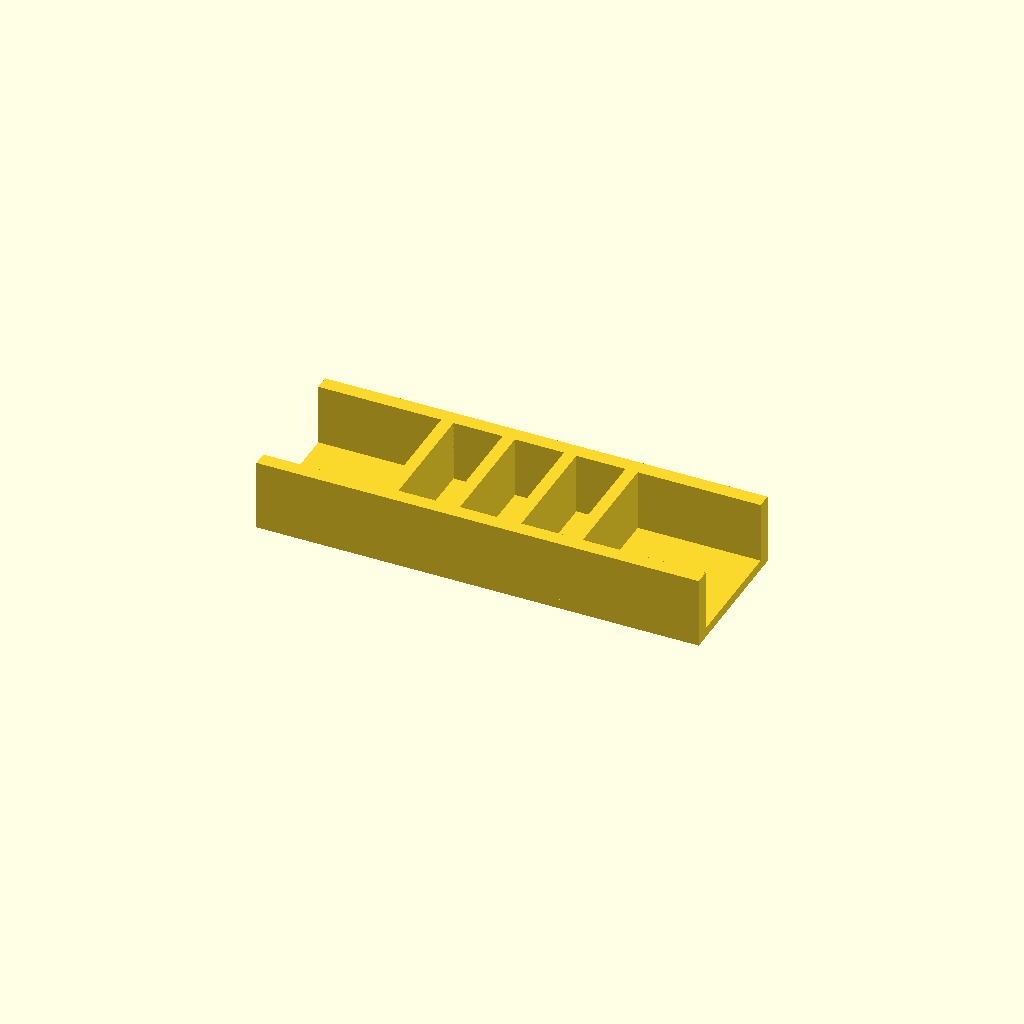
Cell 1: rendered with the file's own defaults.
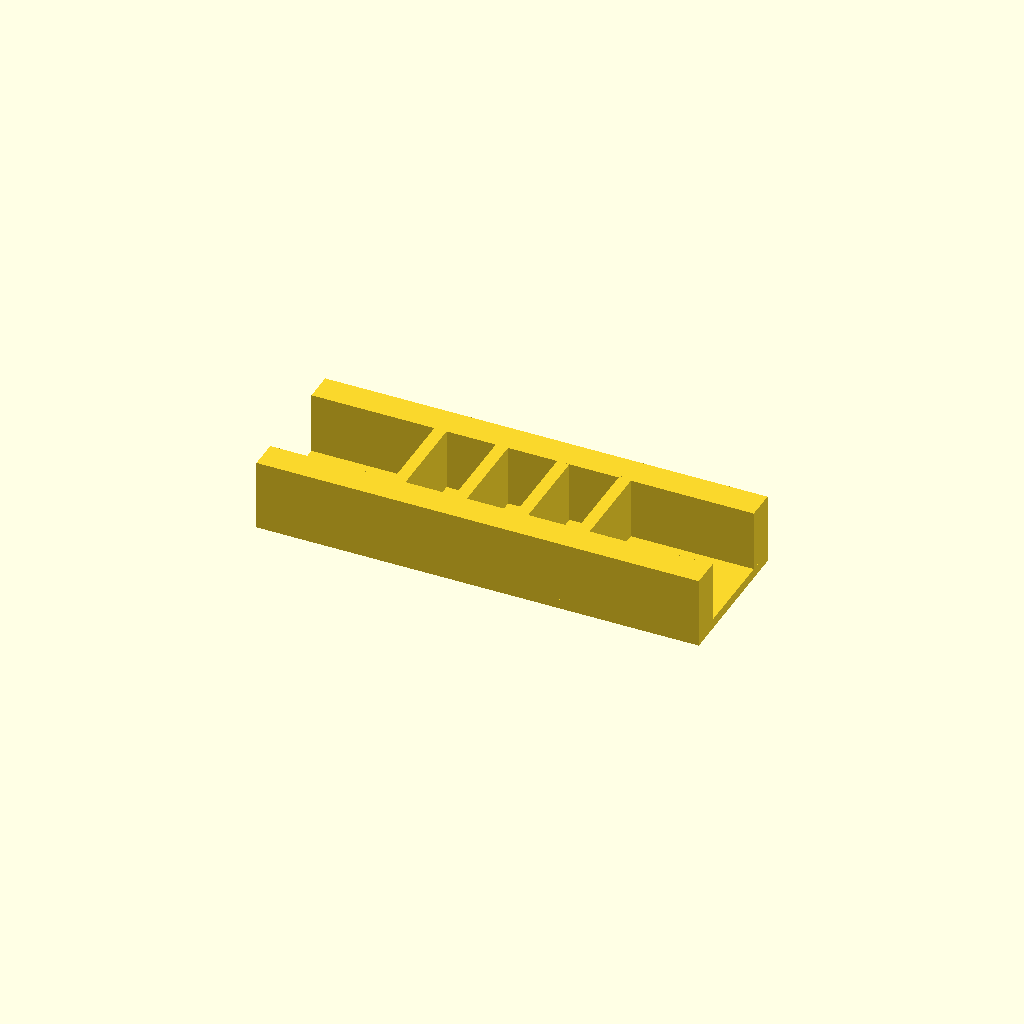
Cell 2 — rail_w set to 12, the other parameters unchanged.
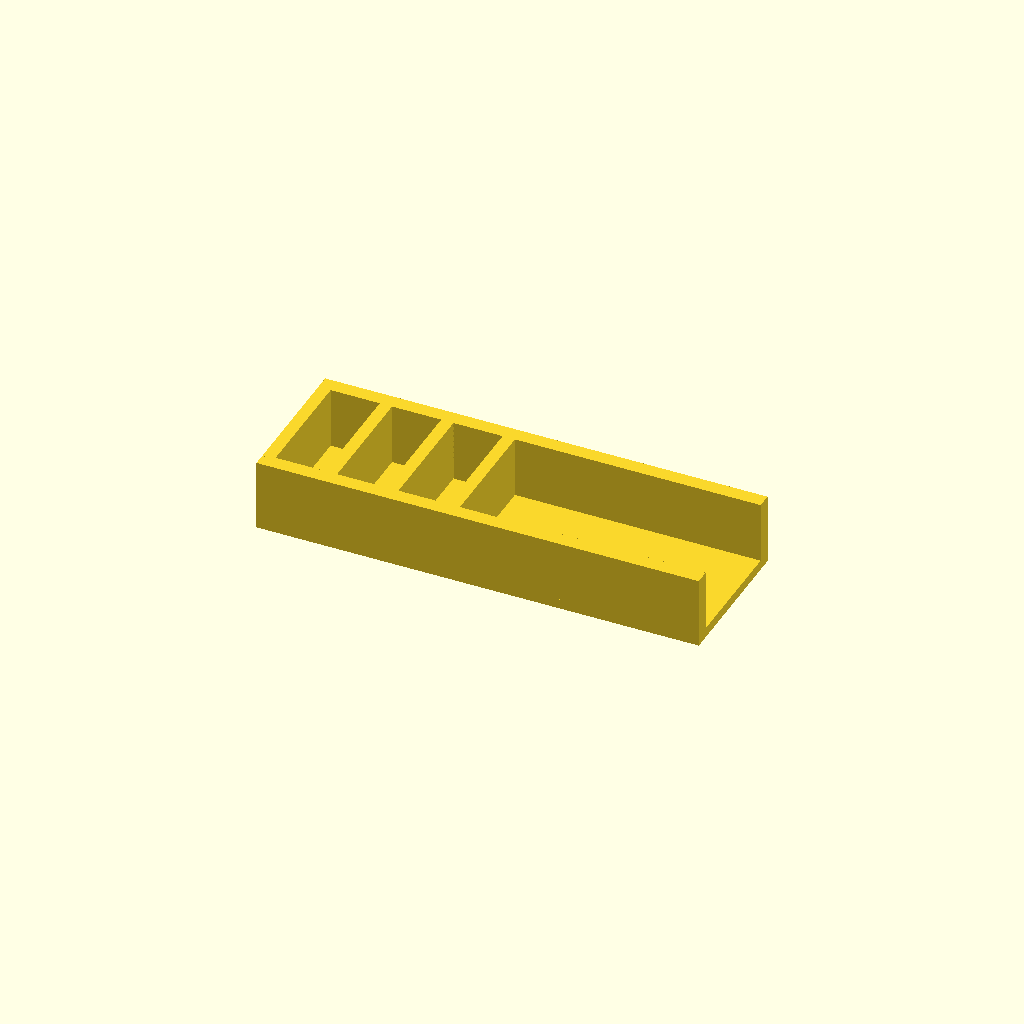
Cell 3: ribs = 8 (everything else at default).
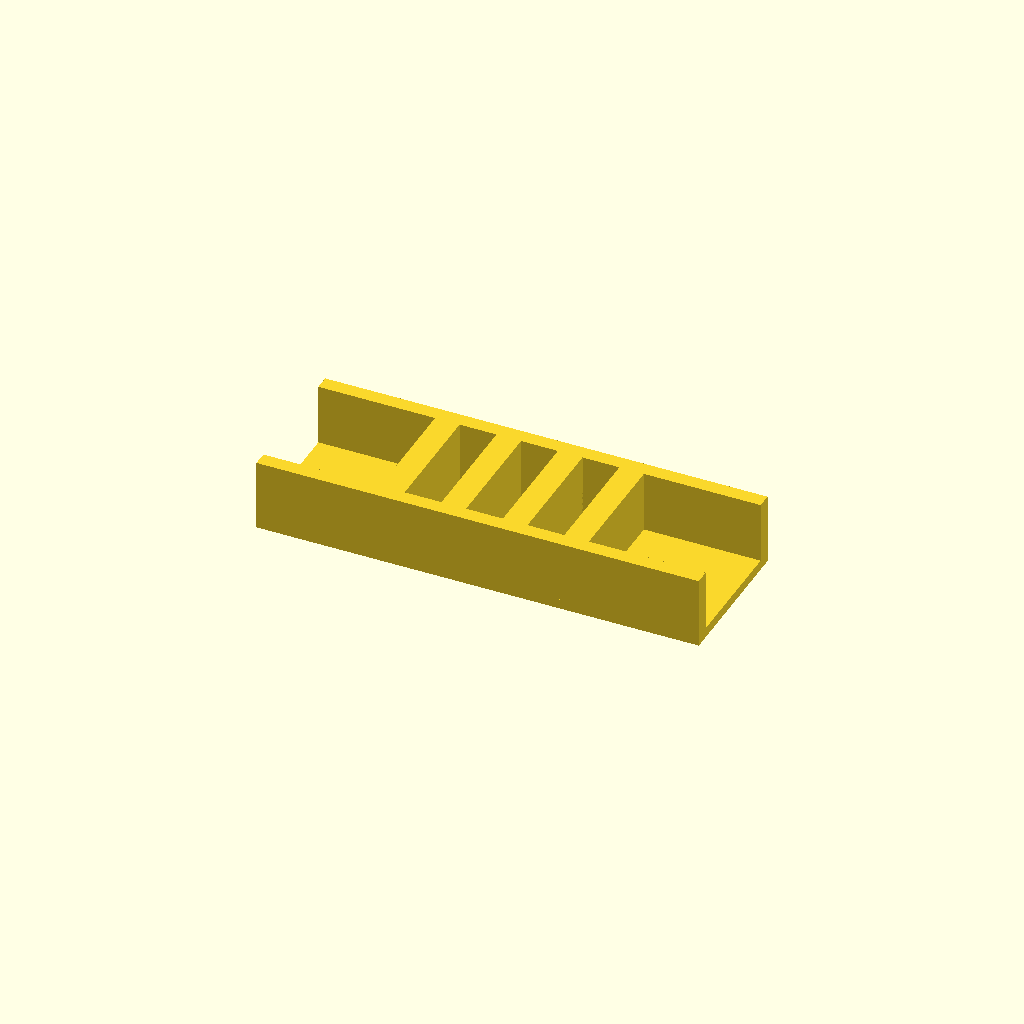
Cell 4 — rib_t set to 10, the other parameters unchanged.
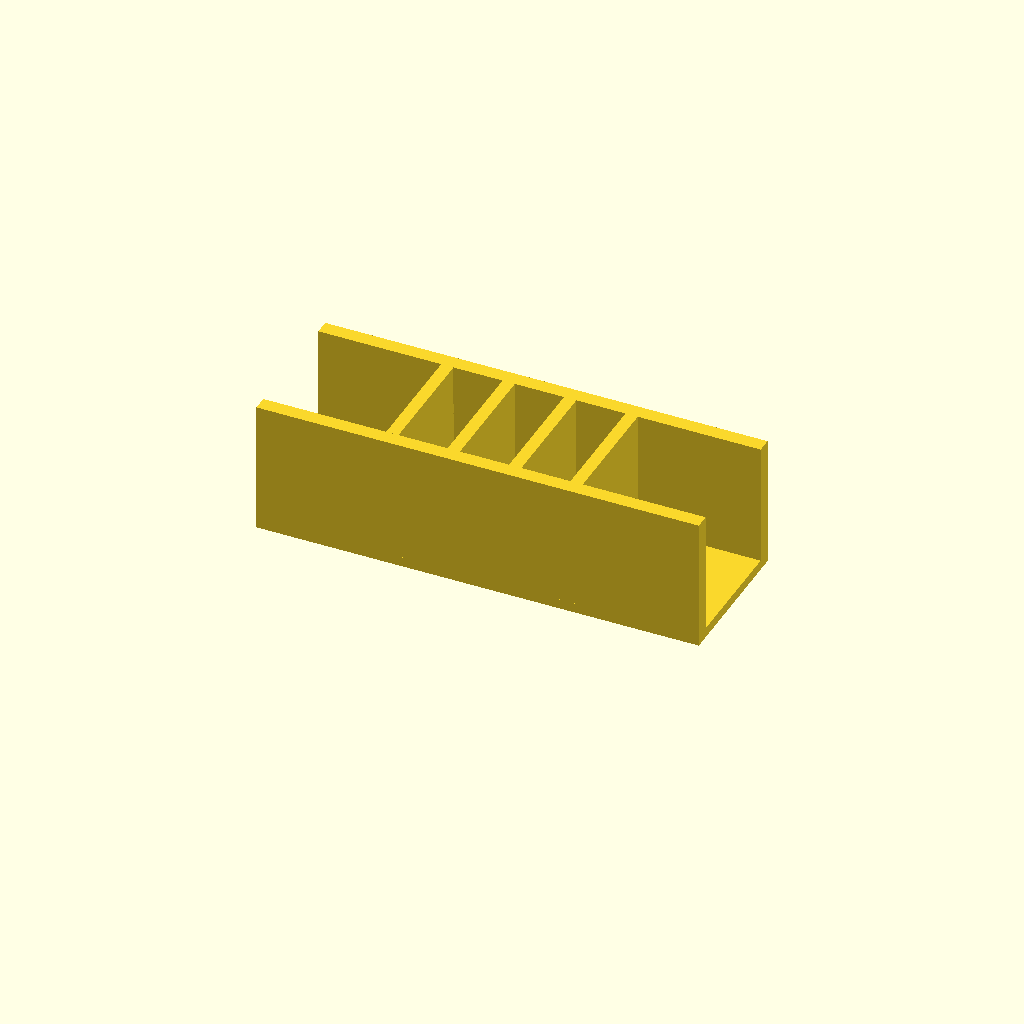
Cell 5: the same model with rib_h = 50.
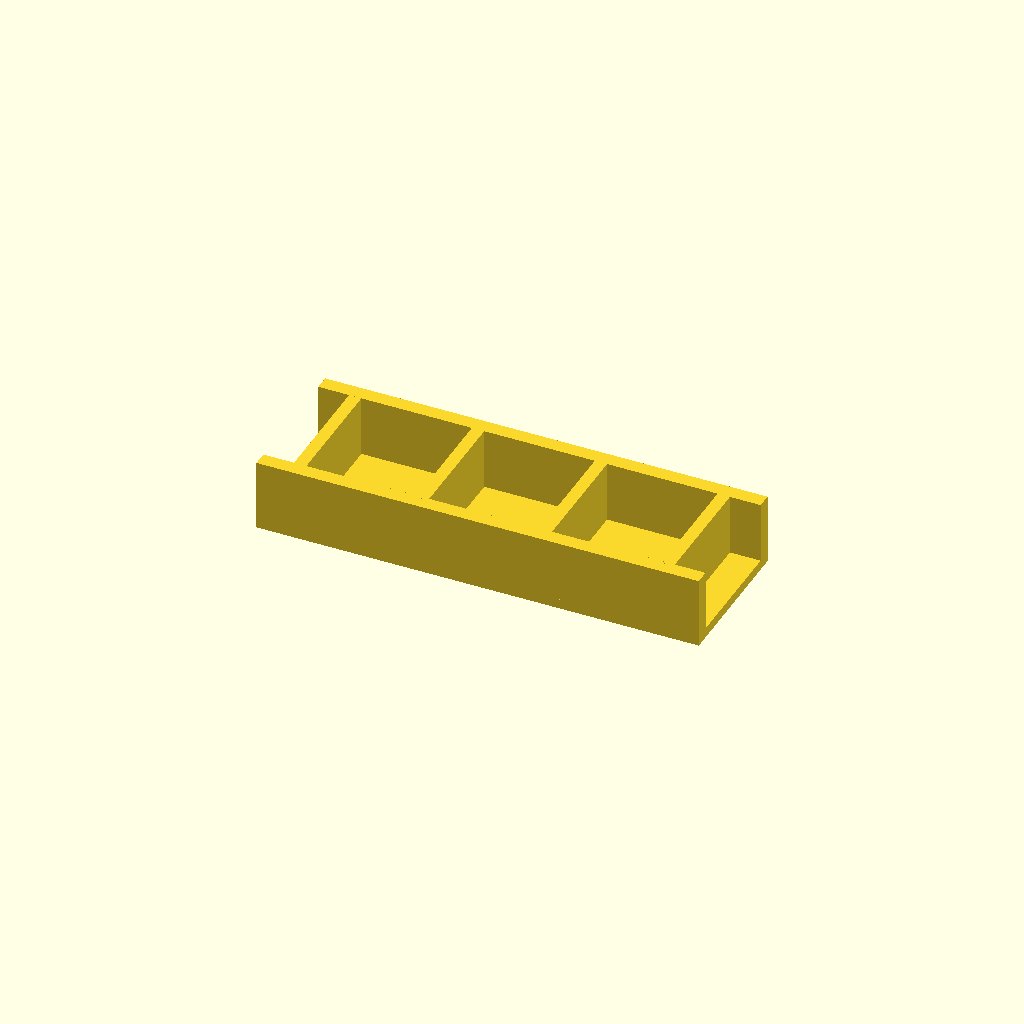
Cell 6: pitch = 50 (everything else at default).
All cells are drawn from one camera (rotation 55°, 0°, 25°, orthographic, colour scheme Cornfield), so only the parameter changes between them.
OpenSCAD source file optional_data/data/place1/ribframes/part_0112.scad:
$fn = 32;

// ----------------------------------------------------------------------
// Rib frame 180 x 60 x 29
// 4 ribs at 25 mm pitch
// ----------------------------------------------------------------------

// --- parameters (mm) ---
frame = [180, 60, 4];  // base plate size (x, y, z)
rail_w = 6;            // side rail width
ribs = 4;              // number of ribs
rib_t = 5;             // rib thickness
rib_h = 25;            // rib height above the base plate
pitch = 25;            // pitch between rib centres

// --- derived feature positions (mm) ---
span = (ribs - 1) * pitch;          // = 75   distance between the outer ribs
origin_x = -span / 2;               // = -37.5   X of the first rib
rib_len = frame[1] - 2 * rail_w + 2;  // = 50   rib length, 1 mm into each rail
feature_centers = [
  [origin_x + 0 * pitch, 0],
  [origin_x + 1 * pitch, 0],
  [origin_x + 2 * pitch, 0],
  [origin_x + 3 * pitch, 0]
];   // rib centre line, drives the rib loop

// base plate, two side rails, then the ribs read straight off feature_centers
union() {
  translate([-frame[0] / 2, -frame[1] / 2, 0]) cube(frame);
  translate([-frame[0] / 2, -frame[1] / 2, 0]) cube([frame[0], rail_w, frame[2] + rib_h]);
  translate([-frame[0] / 2, frame[1] / 2 - rail_w, 0]) cube([frame[0], rail_w, frame[2] + rib_h]);
  for (centre = feature_centers)
    translate([centre[0] - rib_t / 2, centre[1] - rib_len / 2, frame[2] - 1])
      cube([rib_t, rib_len, rib_h + 1]);
}
Parameter table extracted from the source (name, type, default, range or options):
frame: vector, default [180, 60, 4]
rail_w: number, default 6
ribs: number, default 4
rib_t: number, default 5
rib_h: number, default 25
pitch: number, default 25
